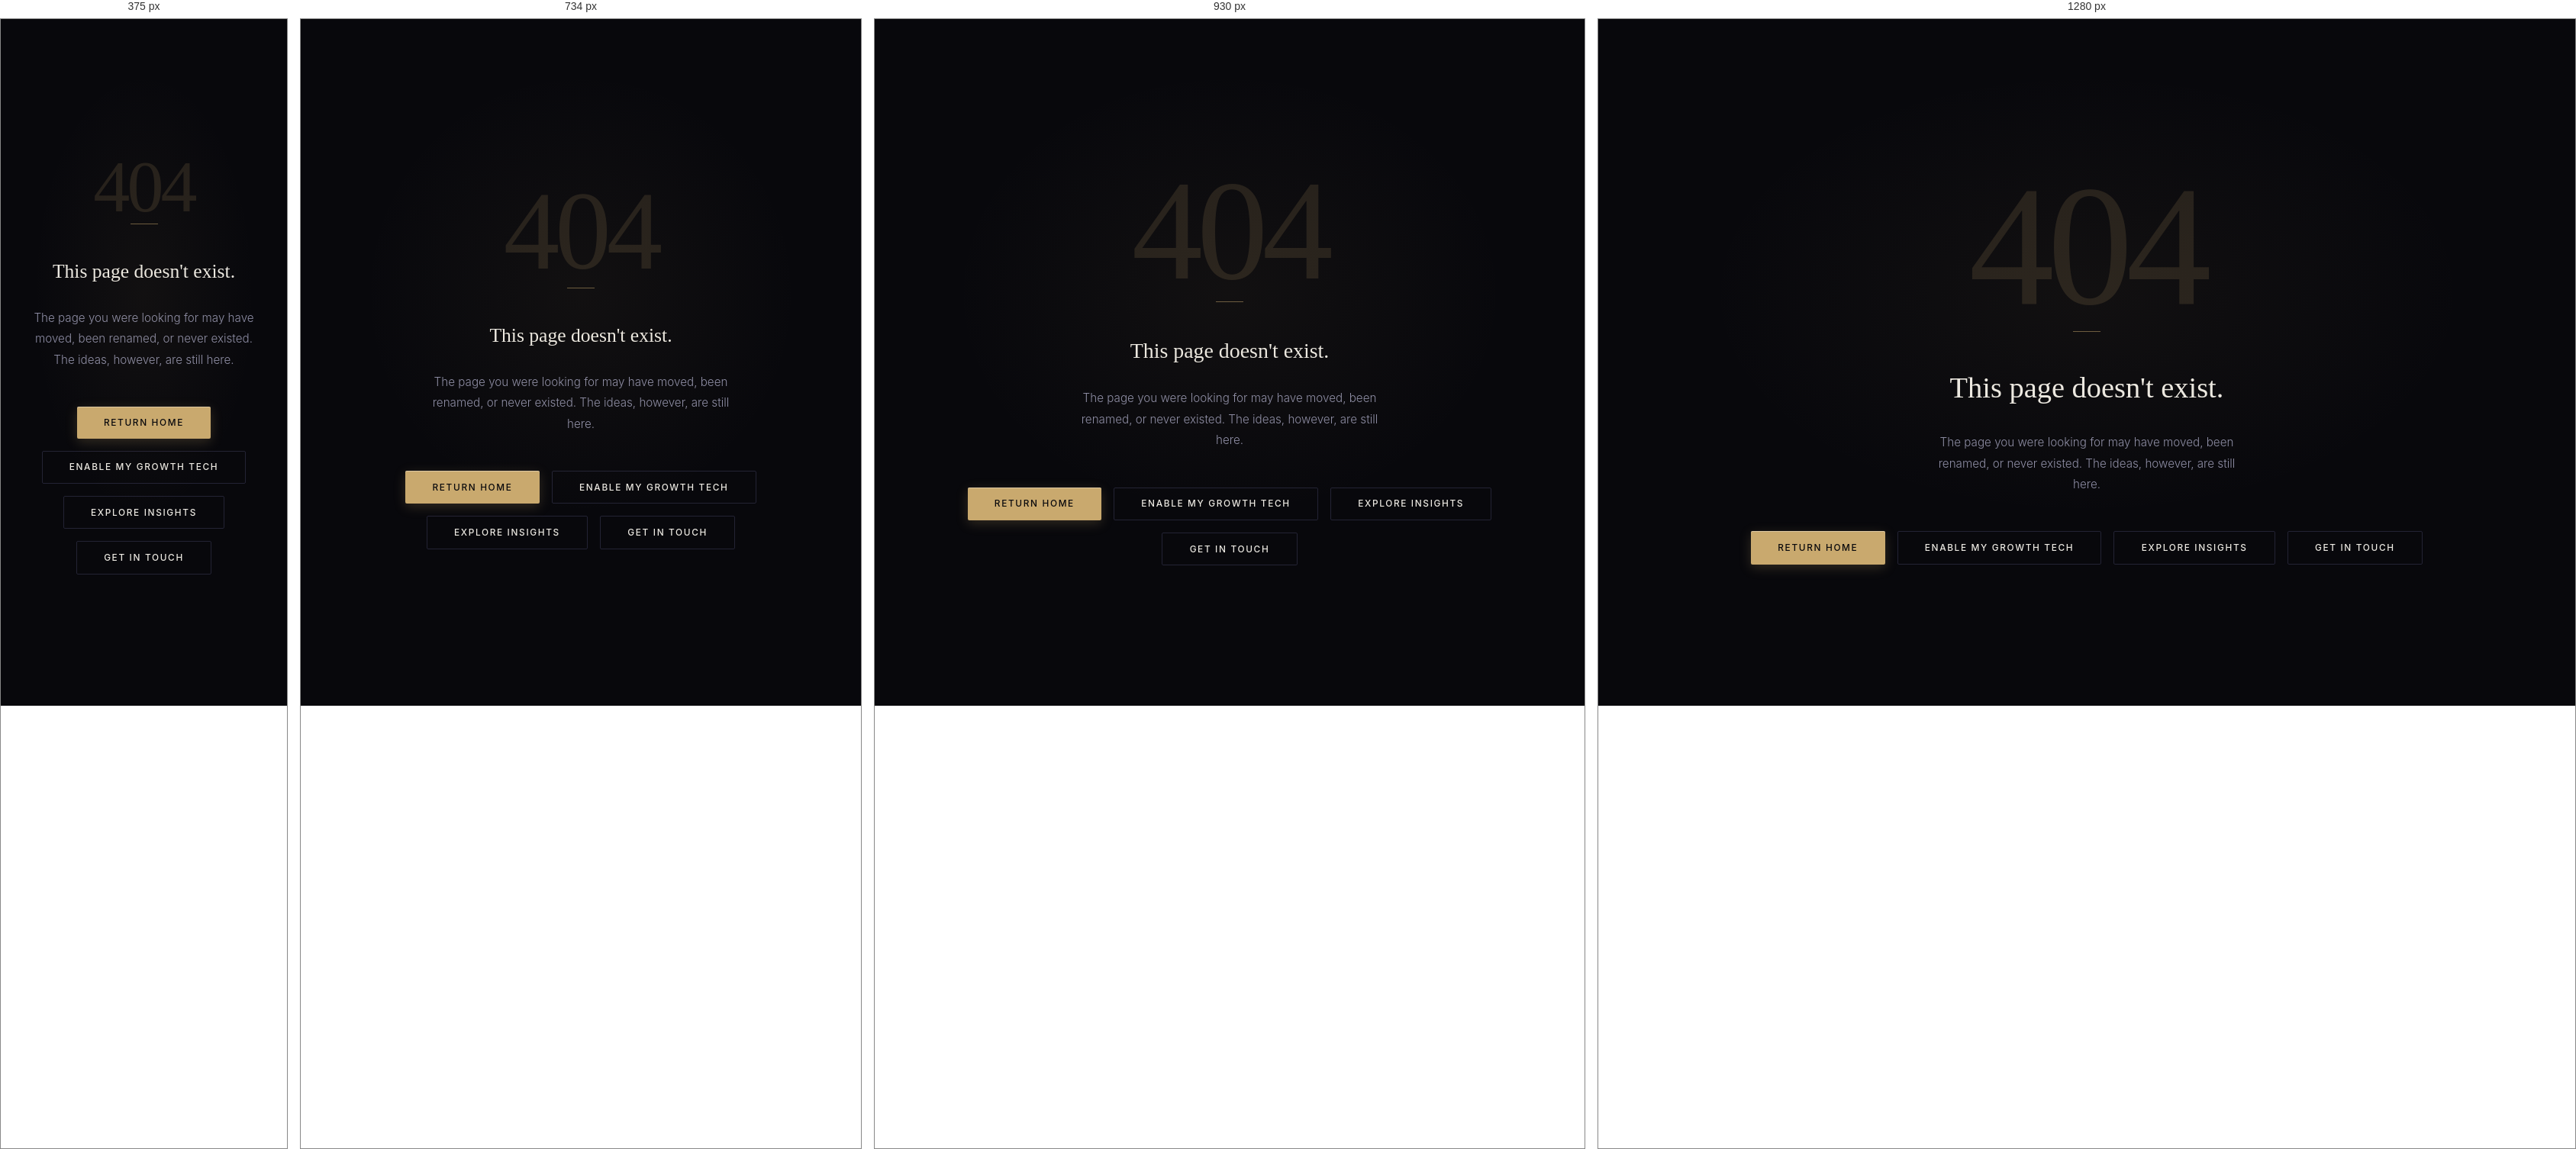
Rendered at 375 px, 734 px, 930 px and 1280 px, left to right.

<!-- file: 404.html -->
<!DOCTYPE html>
<html lang="en">
<head>
  <meta charset="UTF-8" />
  <meta name="viewport" content="width=device-width, initial-scale=1.0" />
  <title>Page Not Found — Feras Banna</title>
  <link rel="preconnect" href="https://fonts.googleapis.com" />
  <link rel="preconnect" href="https://fonts.gstatic.com" crossorigin />
  <link href="https://fonts.googleapis.com/css2?family=Cormorant+Garamond:ital,wght@0,300;0,400;1,300&family=Inter:wght@300;400;500&display=swap" rel="stylesheet" />
  <link rel="stylesheet" href="style.css" />
  <style>
    .notfound-wrap {
      min-height: 100vh;
      display: flex;
      flex-direction: column;
      align-items: center;
      justify-content: center;
      text-align: center;
      padding: 6rem 2rem;
      position: relative;
    }
    .notfound-wrap::before {
      content: '';
      position: absolute; inset: 0;
      background: radial-gradient(ellipse 60% 50% at 50% 40%, rgba(201,169,110,0.05) 0%, transparent 65%);
      pointer-events: none;
    }
    .notfound-num {
      font-family: 'Cormorant Garamond', serif;
      font-size: clamp(6rem, 20vw, 14rem);
      font-weight: 300;
      line-height: 1;
      color: rgba(201,169,110,0.15);
      margin-bottom: 0;
      letter-spacing: -0.04em;
    }
    .notfound-title {
      font-family: 'Cormorant Garamond', serif;
      font-size: clamp(1.6rem, 3vw, 2.4rem);
      font-weight: 300;
      color: var(--text);
      margin: 0.5rem 0 1.5rem;
    }
    .notfound-body {
      font-size: 0.95rem;
      color: var(--muted);
      max-width: 420px;
      line-height: 1.8;
      margin-bottom: 3rem;
    }
    .notfound-links {
      display: flex;
      gap: 1rem;
      flex-wrap: wrap;
      justify-content: center;
    }
    .gold-rule-center {
      width: 36px; height: 1px;
      background: var(--gold);
      opacity: 0.5;
      margin: 0 auto 2rem;
    }
  </style>
</head>
<body>
  <div class="notfound-wrap">
    <div class="notfound-num">404</div>
    <div class="gold-rule-center"></div>
    <h1 class="notfound-title">This page doesn't exist.</h1>
    <p class="notfound-body">
      The page you were looking for may have moved, been renamed, or never existed.
      The ideas, however, are still here.
    </p>
    <div class="notfound-links">
      <a href="index.html" class="btn btn-gold">Return Home</a>
      <a href="tech.html" class="btn btn-outline">Enable My Growth Tech</a>
      <a href="ideas.html" class="btn btn-outline">Explore Insights</a>
      <a href="contact.html" class="btn btn-outline">Get in Touch</a>
    </div>
  </div>
  <script src="analytics.js"></script>
  <script src="effects.js"></script>
  <script src="nav.js"></script>
</body>
</html>


/* @media block from style.css */
@media (max-width: 1080px) {
  .emg-footer-grid {
    grid-template-columns: 1fr 1fr;
    gap: 2.5rem;
  }
  .emg-footer-brand-col {
    grid-column: 1 / -1;
  }
}

/* @media block from style.css */
@media (max-width: 640px) {
  .emg-footer-grid {
    grid-template-columns: 1fr;
  }
  .emg-footer-bottom {
    flex-direction: column;
    gap: 0.75rem;
    text-align: center;
  }
}

/* @media block from style.css */
@media (max-width: 1080px) {
  .footer-inner { grid-template-columns: 1fr; gap: 3rem; }
  .footer-links-group { grid-template-columns: repeat(4, 1fr); }
  .engagement-steps { grid-template-columns: repeat(3, 1fr); }
  .stack-grid { grid-template-columns: repeat(2, 1fr); }
}

/* @media block from style.css */
@media (max-width: 900px) {
  nav { padding: 1rem 1.5rem; }
  
  .nav-links {
    display: none;
    flex-direction: column;
    position: absolute;
    top: 100%; left: 0; right: 0;
    background: rgba(8, 8, 12, 0.98);
    backdrop-filter: blur(24px);
    -webkit-backdrop-filter: blur(24px);
    padding: 1.5rem;
    gap: 0.4rem;
    border-bottom: 1px solid var(--border);
    box-shadow: 0 16px 32px rgba(0, 0, 0, 0.6);
  }
  .nav-links.open { display: flex; }
  .nav-links a { padding: 0.75rem 1rem; font-size: 0.85rem; width: 100%; }
  .nav-toggle { display: flex; }

  section { padding: 4.5rem 0; }
  .page-hero { padding: 8rem 0 3.5rem; }
  .tech-hero { padding: 8rem 0 4rem; }

  .split-feature { grid-template-columns: 1fr; gap: 3rem; }
  .doctrine-grid, .movement-grid, .mode-grid { grid-template-columns: 1fr; }
  .capability-grid { grid-template-columns: 1fr; }
  .platform-grid, .platform-grid-3 { grid-template-columns: 1fr; }
  .engagement-steps { grid-template-columns: 1fr; }
  .stack-grid { grid-template-columns: 1fr; }
  .trust-grid { grid-template-columns: 1fr; }
  .case-flow { grid-template-columns: 1fr; gap: 1.2rem; }
  
  .case-study-box { padding: 2rem 1.6rem; }
  .platform-card { padding: 2rem 1.6rem; }
  .footer-links-group { grid-template-columns: repeat(2, 1fr); gap: 2.5rem; }

  .grid-2, .grid-3, .grid-4 { grid-template-columns: 1fr; }
  .form-row { grid-template-columns: 1fr; }
  .idea-card { grid-template-columns: 1fr; gap: 0.8rem; }
  .footer-copy { flex-direction: column; gap: 0.5rem; }
  .nav-brand-copy small { display: none; }
}

/* @media block from style.css */
@media (max-width: 560px) {
  .footer-links-group { grid-template-columns: 1fr; }
  .tech-jump-bar {
    overflow-x: auto;
    flex-wrap: nowrap;
    padding-bottom: 0.5rem;
    -webkit-overflow-scrolling: touch;
    scrollbar-width: none;
  }
  .tech-jump-bar::-webkit-scrollbar { display: none; }
}

/* @media block from style.css */
@media (max-width: 860px) {
  .perspective-transition-section {
    padding-top: 2.75rem;
    padding-bottom: 2.75rem;
  }

  .perspective-rail {
    flex-direction: column;
    align-items: stretch;
    gap: 0.6rem;
    padding: 1rem 1.15rem;
  }

  .perspective-rail-node {
    justify-content: flex-start;
  }

  .perspective-rail-connector {
    justify-content: center;
    padding: 0.1rem 0;
    transform: rotate(90deg);
  }
}

/* @media block from style.css */
@media (max-width: 860px) {
  .capos-environments-band {
    grid-template-columns: 1fr;
    gap: 0.85rem;
    margin-bottom: 1.75rem;
  }

  .capos-interactive-wrapper {
    padding: 1.4rem 1.25rem;
  }

  .capos-pipeline-graphic {
    display: none;
  }

  .capos-mobile-stepper {
    display: flex;
  }

  .capos-step-indicators {
    display: none;
  }

  .capos-step-card-active {
    grid-template-columns: 1fr;
    gap: 1.25rem;
    padding: 1.25rem;
    margin-top: 1rem;
  }

  .step-card-outcomes {
    flex-direction: row;
  }
}

/* @media block from style.css */
@media (max-width: 520px) {
  .step-card-outcomes {
    flex-direction: column;
    gap: 0.6rem;
  }

  .capos-metric-badge {
    padding: 0.6rem 0.8rem;
    text-align: left;
    display: flex;
    justify-content: space-between;
    align-items: center;
  }

  .capos-metric-lbl {
    margin-top: 0;
  }
}

/* @media block from style.css */
@media (max-width: 860px) {
  .deliberation-studio-card {
    padding: 1.4rem 1.25rem;
  }

  .deliberation-workspace-grid {
    grid-template-columns: 1fr;
    gap: 1.25rem;
  }

  .deliberation-topbar {
    flex-direction: column;
    align-items: flex-start;
    gap: 0.75rem;
    margin-bottom: 1.25rem;
  }

  .deliberation-actions {
    width: 100%;
    overflow-x: auto;
    padding-bottom: 0.4rem;
  }

  .delib-branch-btn {
    flex-shrink: 0;
  }

  .deliberation-convergence {
    flex-direction: column;
    align-items: flex-start;
    gap: 0.65rem;
    padding: 1rem 1.1rem;
  }
}

/* @media block from style.css */
@media (max-width: 1024px) {
  .deck-system-nav {
    grid-template-columns: repeat(2, 1fr);
  }
  .deck-stage-wrapper {
    grid-template-columns: 1fr;
    padding: 1.75rem;
    gap: 2rem;
  }
}

/* @media block from style.css */
@media (max-width: 680px) {
  .deck-system-nav {
    grid-template-columns: 1fr;
  }
  .sim-capos-nav,
  .sim-delib-nav,
  .sim-context-nav,
  .sim-phys-nav {
    grid-template-columns: 1fr;
  }
  .sim-telemetry-grid {
    grid-template-columns: 1fr;
  }
  .deck-h2 {
    font-size: 1.85rem;
  }
}

/* @media block from style.css */
@media (max-width: 960px) {
  .philosophy-ledger-grid {
    grid-template-columns: repeat(2, 1fr);
  }

  .philosophy-ledger-col:nth-child(2) {
    border-right: none;
  }

  .philosophy-ledger-col:nth-child(1),
  .philosophy-ledger-col:nth-child(2) {
    border-bottom: 1px solid rgba(255, 255, 255, 0.07);
  }
}

/* @media block from style.css */
@media (max-width: 680px) {
  .philosophy-ledger-grid {
    grid-template-columns: 1fr;
    background: transparent;
    border: none;
    box-shadow: none;
    gap: 1rem;
  }

  .philosophy-ledger-col {
    background: rgba(13, 14, 22, 0.7);
    border: 1px solid rgba(255, 255, 255, 0.08);
    border-left: 2px solid var(--tech-gold);
    border-radius: 3px;
    padding: 1.4rem 1.25rem;
    border-right: none;
  }

  .philosophy-ledger-col:nth-child(1),
  .philosophy-ledger-col:nth-child(2) {
    border-bottom: 1px solid rgba(255, 255, 255, 0.08);
  }

  .philosophy-closing-statement {
    margin-top: 1.75rem;
    flex-direction: column;
    gap: 0.75rem;
  }

  .philosophy-closing-rule {
    width: 60%;
  }
}

/* @media block from style.css */
@media (max-width: 820px) {
  .matrix-table-container {
    display: none;
  }

  .matrix-mobile-routes {
    display: flex;
  }
}

/* @media block from style.css */
@media (max-width: 960px) {
  .trust-ledger-grid {
    grid-template-columns: repeat(2, 1fr);
  }

  .trust-ledger-col:nth-child(2) {
    border-right: none;
  }

  .trust-ledger-col:nth-child(1),
  .trust-ledger-col:nth-child(2) {
    border-bottom: 1px solid rgba(255, 255, 255, 0.07);
  }
}

/* @media block from style.css */
@media (max-width: 680px) {
  .trust-ledger-grid {
    grid-template-columns: 1fr;
    background: transparent;
    border: none;
    box-shadow: none;
    gap: 1rem;
  }

  .trust-ledger-col {
    background: rgba(13, 14, 22, 0.7);
    border: 1px solid rgba(255, 255, 255, 0.08);
    border-left: 2px solid var(--tech-gold);
    border-radius: 3px;
    padding: 1.4rem 1.25rem;
    border-right: none;
  }

  .trust-ledger-col:nth-child(1),
  .trust-ledger-col:nth-child(2) {
    border-bottom: 1px solid rgba(255, 255, 255, 0.08);
  }

  .trust-closing-statement {
    margin-top: 1.75rem;
    flex-direction: column;
    gap: 0.75rem;
  }

  .trust-closing-rule {
    width: 60%;
  }
}

/* @media block from style.css */
@media (max-width: 1080px) {
  .tech-hero-layout {
    grid-template-columns: 1fr;
    gap: 3rem;
  }
  
  .tech-hero-content {
    max-width: 100%;
    text-align: center;
  }

  .tech-hero-lead {
    margin: 0 auto 2rem;
  }

  .tech-hero-actions {
    justify-content: center;
  }

  .tech-jump-bar {
    justify-content: center;
  }

  .trust-grid-refined {
    grid-template-columns: repeat(2, 1fr);
  }

  .pipeline-steps-grid {
    grid-template-columns: repeat(2, 1fr);
  }

  .showcase-panel-grid {
    grid-template-columns: 1fr;
    gap: 2rem;
  }

  .arch-layer-card {
    grid-template-columns: 80px 1fr;
  }

  .arch-layer-tags {
    grid-column: 1 / -1;
    justify-content: flex-start;
  }
}

/* @media block from style.css */
@media (max-width: 768px) {
  .portfolio-grid-2x2 {
    grid-template-columns: 1fr;
  }

  .trust-grid-refined {
    grid-template-columns: 1fr;
  }

  .pipeline-steps-grid {
    grid-template-columns: 1fr;
  }

  .showcase-panels-box {
    padding: 1.4rem;
  }

  .mockup-body {
    flex-direction: column;
  }

  .ui-sidebar-mini {
    width: 100%;
    border-right: none;
    border-bottom: 1px solid var(--tech-border);
    padding-bottom: 0.5rem;
    flex-direction: row;
    overflow-x: auto;
  }

  .tech-cta-box {
    padding: 2.5rem 1.5rem;
  }
}

/* @media block from style.css */
@media (max-width: 480px) {
  .tech-hero-redesign {
    padding-top: 6.5rem;
  }
}

/* @media block from style.css */
@media (max-width: 680px) {
  .core-flow-track {
    flex-wrap: wrap;
    justify-content: center;
    border-radius: 8px;
    padding: 0.75rem;
    gap: 0.4rem;
  }

  .tech-hero-h1 {
    font-size: clamp(2rem, 6.5vw, 2.75rem);
  }
}

/* @media block from style.css */
@media (max-width: 600px) {
  .container {
    padding: 0 1.25rem !important;
  }

  .tech-hero-redesign {
    padding: 6.5rem 0 3rem;
  }

  .tech-hero-badge {
    display: inline-flex;
    flex-wrap: wrap;
    justify-content: center;
    max-width: 100%;
    padding: 0.35rem 0.65rem;
    gap: 0.35rem;
  }

  .tech-hero-h1 {
    font-size: clamp(1.85rem, 7.5vw, 2.5rem);
    line-height: 1.12;
    letter-spacing: -0.015em;
  }

  .tech-hero-lead {
    font-size: 0.95rem;
    line-height: 1.6;
    margin-bottom: 1.5rem;
  }

  .tech-section {
    padding: 4rem 0;
  }

  .tech-section-header {
    margin-bottom: 2.2rem;
  }

  .tech-section-h2 {
    font-size: clamp(1.55rem, 6.5vw, 2.1rem);
    line-height: 1.2;
  }

  .tech-product-card {
    padding: 1.6rem 1.25rem 1.4rem;
  }

  .portfolio-ecosystem-bar {
    flex-direction: column;
    align-items: flex-start;
    gap: 0.75rem;
    padding: 0.85rem 1rem;
  }

  .portfolio-ecosystem-bar .eco-pillar-links {
    flex-wrap: wrap;
    gap: 0.75rem 1.25rem;
  }

  .product-signal-row {
    line-height: 1.45;
  }

  .product-actions-footer {
    flex-wrap: wrap;
    gap: 0.85rem;
    justify-content: flex-start;
  }

  .product-actions-footer .btn-text {
    margin-left: 0.2rem;
  }

  .matrix-table-container {
    border-radius: 2px;
  }

  .showcase-panels-box {
    padding: 1.2rem 1rem;
  }

  .arch-layer-card {
    grid-template-columns: 1fr;
    gap: 0.85rem;
    padding: 1.2rem 1.1rem;
  }

  .arch-tier-badge {
    width: fit-content;
  }

  .arch-layer-tags {
    justify-content: flex-start;
    max-width: 100%;
  }

  .trust-pill-card {
    padding: 1.4rem 1.2rem;
  }

  .tech-cta-box {
    padding: 2.2rem 1.2rem;
  }

  .tech-cta-h2 {
    font-size: clamp(1.65rem, 6.5vw, 2.2rem);
  }
}

/* @media block from style.css */
@media (max-width: 680px) {
  nav#site-nav {
    padding: 0.85rem 1.25rem !important;
  }

  .tech-hero-h1 {
    font-size: clamp(1.65rem, 6.8vw, 2.25rem) !important;
    line-height: 1.15 !important;
    letter-spacing: -0.015em !important;
  }

  .tech-section-h2 {
    font-size: clamp(1.45rem, 5.8vw, 1.85rem) !important;
    line-height: 1.2 !important;
  }

  .product-title {
    font-size: 1.45rem !important;
  }

  .product-summary {
    font-size: 0.85rem !important;
  }

  .product-body {
    font-size: 0.82rem !important;
  }
}

/* @media block from style.css */
@media (max-width:900px) { .ap-hero-grid,.ap-split,.ap-trust-inner { grid-template-columns:1fr; }.ap-document-motif { margin:1rem auto 0; max-width:470px; width:100%; }.ap-split,.ap-trust-inner { gap:3rem; }.ap-feature-grid { grid-template-columns:1fr 1fr; }.ap-feature:nth-child(3n+2),.ap-feature:nth-child(3n+3) { border-left:0; padding-left:0; }.ap-feature:nth-child(even) { border-left:1px solid var(--ap-rule); padding-left:2rem; }.ap-support-strip .ap-container { align-items:start; flex-direction:column; }.ap-footer .ap-container { align-items:start; flex-direction:column; gap:1rem; }.ap-footer div div { flex-wrap:wrap; }
}

/* @media block from style.css */
@media (max-width:600px) { .ap-container { width:calc(100% - 32px); }.ap-hero { min-height:auto; padding:8.5rem 0 5rem; }.ap-hero h1,.ap-support-hero h1 { font-size:4rem; }.ap-hero-title { font-size:1.55rem; }.ap-document-motif { height:330px; transform:scale(.88); transform-origin:left top; width:114%; }.ap-section { padding:5rem 0; }.ap-feature-grid { grid-template-columns:1fr; }.ap-feature,.ap-feature:nth-child(even) { border-left:0; min-height:auto; padding:1.6rem 0; }.ap-feature h3 { margin:1.2rem 0 .7rem; }.ap-steps { margin-top:3rem; }.ap-steps li { gap:1.1rem; grid-template-columns:48px 1fr; }.ap-split li { font-size:.9rem; }.ap-evidence { grid-template-columns:1fr; }.ap-cta { padding:6rem 0; }.ap-support-hero { padding:9.5rem 0 4.5rem; }.ap-topic-list { margin-top:3rem; }.ap-topic-list li { gap:1rem; grid-template-columns:42px 1fr; }.ap-footer div div { gap:.7rem 1rem; }
}

/* @media block from style.css */
@media (max-width:700px) { .ap-policy-grid { grid-template-columns:1fr; } }

/* @media block from style.css */
@media (max-width:900px) { .ap-pricing-cards { grid-template-columns:repeat(2,minmax(0,1fr)); }.ap-card-intro { min-height:0; } }

/* @media block from style.css */
@media (max-width:700px) { .ap-pricing-cards { grid-template-columns:1fr; }.ap-price-card { padding:1.5rem; }.ap-price-card li { min-height:0; } }

/* @media block from style.css */
@media (max-width:700px) { .ap-gallery .ap-section-head { align-items:start; flex-direction:column; gap:1.5rem; }.ap-gallery-grid { grid-template-columns:1fr; }.ap-gallery figure:last-child { grid-column:auto; max-width:none; }.ap-hero-art { margin-top:1rem; }.ap-brand-lockup img { border-radius:14px; height:52px; width:52px; }.ap-plan-grid { grid-template-columns:1fr; }.ap-positioning-line { font-size:.64rem; line-height:1.6; } }

/* @media block from style.css */
@media (max-width: 680px) {
  body {
    padding-top: 0;
  }
  
  .tech-hero-redesign {
    padding-top: 5.5rem !important;
  }

  .tech-hero-h1 {
    font-size: 1.85rem !important;
    line-height: 1.15 !important;
    word-wrap: break-word;
  }

  .tech-hero-badge {
    max-width: 100%;
    box-sizing: border-box;
  }
}

/* @media block from style.css */
@media (max-width: 680px) {
  nav#site-nav {
    display: flex !important;
    justify-content: space-between !important;
    align-items: center !important;
    padding: 0.75rem 1.25rem !important;
    width: 100% !important;
    box-sizing: border-box !important;
  }

  .nav-brand {
    gap: 0.5rem !important;
  }

  .nav-right {
    display: flex !important;
    align-items: center !important;
    gap: 0.5rem !important;
  }

  .tech-hero-badge {
    display: flex !important;
    flex-direction: column !important;
    align-items: center !important;
    width: fit-content !important;
    margin: 0 auto 1.2rem !important;
    padding: 0.4rem 0.85rem !important;
    text-align: center !important;
  }

  .core-flow-track {
    display: grid !important;
    grid-template-columns: 1fr 1fr !important;
    gap: 0.6rem !important;
    padding: 0.75rem 0.5rem !important;
    width: 100% !important;
    box-sizing: border-box !important;
    border-radius: 4px !important;
  }

  .flow-connector {
    display: none !important;
  }

  .flow-step {
    background: rgba(255, 255, 255, 0.03);
    border: 1px solid var(--tech-border);
    border-radius: 2px;
    padding: 0.4rem;
  }
}

/* @media block from style.css */
@media (max-width: 992px) {
  .portfolio-grid-2x2 {
    grid-template-columns: 1fr;
    gap: 1.5rem;
  }
  .stepper-stages-grid {
    grid-template-columns: repeat(2, 1fr);
    gap: 1rem;
  }
  .pipeline-steps-grid {
    grid-template-columns: repeat(2, 1fr);
    gap: 1rem;
  }
  .deliberation-layout {
    grid-template-columns: 1fr;
    gap: 1.5rem;
  }
  .inquiry-tree-graphic {
    display: none;
  }
  .capos-step-card-active {
    grid-template-columns: 1fr;
    gap: 1.25rem;
  }
}

/* @media block from style.css */
@media (max-width: 680px) {
  .stepper-stages-grid {
    grid-template-columns: 1fr;
  }
  .pipeline-steps-grid {
    grid-template-columns: 1fr;
  }
  .tech-hero {
    min-height: 84vh;
    padding: 6.5rem 0 3.5rem;
  }
  .pf-replay-btn {
    top: 5rem;
    right: 1.25rem;
    padding: 0.28rem 0.65rem;
    font-size: 0.62rem;
  }
  .tech-hero-editorial {
    max-width: 100%;
  }
  .tech-jump-bar {
    gap: 0.35rem;
    overflow-x: auto;
    padding-bottom: 0.5rem;
    flex-wrap: nowrap;
    -webkit-overflow-scrolling: touch;
  }
  .tech-jump-link {
    white-space: nowrap;
    font-size: 0.62rem;
    padding: 0.25rem 0.5rem;
  }
  .pf-spatial-node {
    padding: 0.28rem 0.6rem;
    gap: 0.35rem;
  }
  .pf-node-label {
    font-size: 0.85rem;
  }
  .pf-node-sub {
    font-size: 0.52rem;
    display: none; /* Hide subtitle on small phones to prevent crowding */
  }

  /* Mobile Spatial Positions on 1440x820 projection */
  .pf-node-people    { left: 3%;  top: 18%; }
  .pf-node-context   { left: 50%; top: 4%; transform: translateX(-50%); }
  .pf-node-programs  { left: auto; right: 3%; top: 18%; }
  .pf-node-evidence  { left: 5%;  top: 75%; }
  .pf-node-decisions { left: auto; right: 5%; top: 75%; }

  @keyframes pfPillPeople {
    0% { transform: translate(-4px, -8px); opacity: 0.6; }
    50% { transform: translate(2px, 2px); opacity: 0.95; }
    78%, 100% { transform: translate(6px, 6px); opacity: 1; border-color: var(--tech-gold); }
  }

  @keyframes pfPillContext {
    0% { transform: translate(-50%, -10px); opacity: 0.6; }
    50% { transform: translate(-50%, 2px); opacity: 0.95; }
    78%, 100% { transform: translate(-50%, 8px); opacity: 1; border-color: var(--tech-gold); }
  }

  @keyframes pfPillPrograms {
    0% { transform: translate(4px, -8px); opacity: 0.6; }
    50% { transform: translate(-2px, 2px); opacity: 0.95; }
    78%, 100% { transform: translate(-6px, 6px); opacity: 1; border-color: var(--tech-gold); }
  }

  @keyframes pfPillEvidence {
    0% { transform: translate(-4px, 8px); opacity: 0.6; }
    50% { transform: translate(2px, -2px); opacity: 0.95; }
    78%, 100% { transform: translate(6px, -6px); opacity: 1; border-color: var(--tech-gold); }
  }

  @keyframes pfPillDecisions {
    0% { transform: translate(4px, 8px); opacity: 0.6; }
    50% { transform: translate(-2px, -2px); opacity: 0.95; }
    78%, 100% { transform: translate(-6px, -6px); opacity: 1; border-color: var(--tech-gold); }
  }

  .capos-interactive-wrapper,
  .deliberation-studio-card {
    padding: 1.25rem 1rem;
  }
  .deliberation-actions {
    width: 100%;
    overflow-x: auto;
    padding-bottom: 0.4rem;
  }
  .delib-branch-btn {
    white-space: nowrap;
  }
  .capos-step-indicators {
    width: 100%;
    overflow-x: auto;
    padding-bottom: 0.4rem;
  }
  .capos-step-btn {
    white-space: nowrap;
  }
  .deliberation-convergence {
    flex-direction: column;
    align-items: flex-start;
    gap: 0.75rem;
  }
}